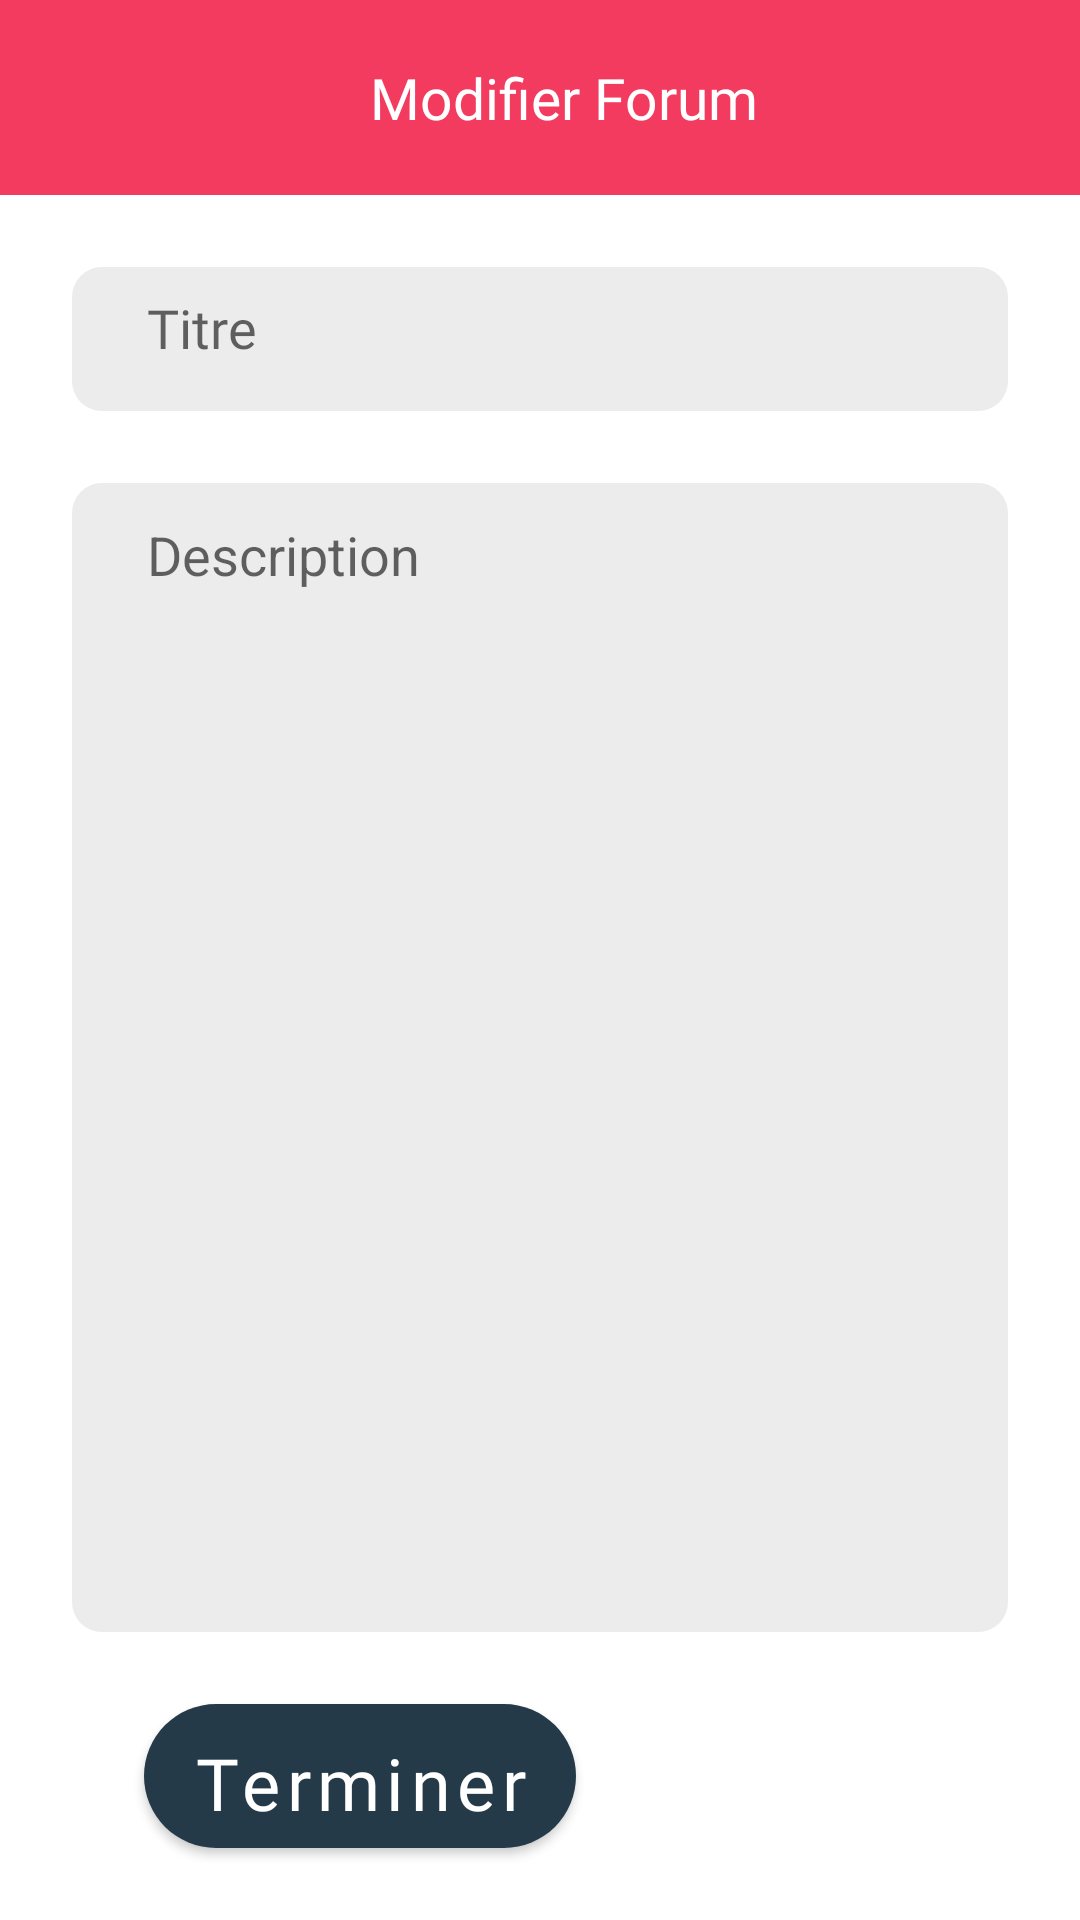

Here is an Android app screen rendered from its layout file. Give the layout XML and the strings, colors and styles it references.
<!-- AndroidManifest.xml: application theme Theme.WomenAssist -->
<!-- res/layout/activity_modifier_forum.xml -->
<?xml version="1.0" encoding="utf-8"?>
<androidx.constraintlayout.widget.ConstraintLayout xmlns:android="http://schemas.android.com/apk/res/android"
    xmlns:app="http://schemas.android.com/apk/res-auto"
    xmlns:tools="http://schemas.android.com/tools"
    android:layout_width="match_parent"
    android:layout_height="match_parent"
    android:background="@color/white"
    tools:context=".ModifierForum">

    <androidx.appcompat.widget.Toolbar
        android:id="@+id/toolbar"
        android:layout_width="match_parent"
        android:layout_height="65dp"
        android:background="@color/pink"
        android:minHeight="?attr/actionBarSize"
        android:theme="?attr/actionBarTheme"
        app:layout_constraintEnd_toEndOf="parent"
        app:layout_constraintStart_toStartOf="parent"
        app:layout_constraintTop_toTopOf="parent">


        <androidx.constraintlayout.widget.ConstraintLayout
            android:layout_width="match_parent"
            android:layout_height="match_parent"
            tools:layout_editor_absoluteX="16dp">


            <ImageView
                android:id="@+id/imageView2"
                android:layout_width="40dp"
                android:layout_height="40dp"
                app:layout_constraintBottom_toBottomOf="parent"
                app:layout_constraintStart_toStartOf="parent"
                app:layout_constraintTop_toTopOf="parent"
                app:srcCompat="@drawable/ic_baseline_chevron_left_24" />

            <TextView
                android:id="@+id/textView19"
                android:layout_width="wrap_content"
                android:layout_height="wrap_content"
                android:fontFamily="@font/regular"
                android:text="Modifier Forum"
                android:textColor="@color/white"
                android:textSize="19dp"
                app:layout_constraintBottom_toBottomOf="parent"
                app:layout_constraintEnd_toEndOf="parent"
                app:layout_constraintStart_toStartOf="parent"
                app:layout_constraintTop_toTopOf="parent" />


        </androidx.constraintlayout.widget.ConstraintLayout>

    </androidx.appcompat.widget.Toolbar>


    <EditText
        android:id="@+id/editTextTextPersonName"
        android:layout_width="0dp"
        android:layout_height="wrap_content"
        android:layout_marginStart="24dp"
        android:layout_marginTop="24dp"
        android:layout_marginEnd="24dp"
        android:background="@drawable/form_button"
        android:ems="10"
        android:fontFamily="@font/regular"
        android:gravity="start"
        android:hint="Titre"
        android:inputType="textMultiLine"
        android:paddingTop="8dp"
        android:paddingBottom="8dp"
        android:paddingRight="20dp"
        android:maxLines="3"
        android:minHeight="48dp"
        android:textSize="18dp"
        app:layout_constraintEnd_toEndOf="parent"
        app:layout_constraintHorizontal_bias="0.492"
        app:layout_constraintStart_toStartOf="parent"
        app:layout_constraintTop_toBottomOf="@+id/toolbar" />

    <Button
        android:id="@+id/button"
        android:layout_width="0dp"
        android:layout_height="48dp"
        android:layout_marginStart="24dp"
        android:layout_marginEnd="24dp"
        android:layout_marginBottom="24dp"
        android:background="@drawable/redbutton"
        android:fontFamily="@font/regular"
        android:text="Terminer"
        android:textAllCaps="false"
        android:textColor="@color/white"
        android:textSize="24sp"
        app:layout_constraintBottom_toBottomOf="parent"
        app:layout_constraintStart_toStartOf="@+id/scrollView2" />

    <ScrollView
        android:id="@+id/scrollView2"
        android:layout_width="0dp"
        android:layout_height="0dp"
        android:layout_marginStart="24dp"
        android:layout_marginTop="24dp"
        android:layout_marginEnd="24dp"
        android:layout_marginBottom="24dp"
        android:background="@drawable/form_button"
        app:layout_constraintBottom_toTopOf="@+id/button"
        app:layout_constraintEnd_toEndOf="parent"
        app:layout_constraintHorizontal_bias="0.0"
        app:layout_constraintStart_toStartOf="parent"
        app:layout_constraintTop_toBottomOf="@+id/editTextTextPersonName">

        <LinearLayout
            android:layout_width="match_parent"
            android:layout_height="match_parent"
            android:orientation="vertical">

            <EditText
                android:id="@+id/editTextTextPersonName4"
                android:layout_width="match_parent"
                android:layout_height="match_parent"
                android:background="@null"
                android:ems="10"
                android:hint="Description"
                android:inputType="textMultiLine"
                android:paddingRight="20dp"
                android:paddingTop="8dp"
                android:paddingBottom="8dp"
                android:minHeight="48dp"
                android:textSize="18dp" />
        </LinearLayout>
    </ScrollView>

</androidx.constraintlayout.widget.ConstraintLayout>
<!-- resources referenced by this layout -->
<resources>
  <color name="pink">#F23B5F</color>
  <color name="white">#FFFFFFFF</color>
  <!-- drawable form_button (drawable) -->
  <?xml version="1.0" encoding="utf-8"?>
  <shape android:shape="rectangle" xmlns:android="http://schemas.android.com/apk/res/android">
      <solid android:color="@color/gris"/>
      <corners android:radius="10dp"/>
      <padding android:left="25sp"/>
  
  
  </shape>
  <!-- drawable redbutton (drawable) -->
  <?xml version="1.0" encoding="utf-8"?>
  <shape android:shape="rectangle"
      xmlns:android="http://schemas.android.com/apk/res/android">
      <solid android:color="@color/pink"/>
      <corners android:radius="50sp"/>
  </shape>
  <style name="Theme.WomenAssist" parent="Theme.MaterialComponents.Light.NoActionBar">
          
          <item name="colorPrimary">@color/dark</item>
          <item name="colorPrimaryDark">@color/dark</item>
          <item name="colorAccent">@color/teal_200</item>
          
          <item name="windowNoTitle">true</item>
          <item name="windowActionBar">false</item>
      </style>
  <color name="gris">#ECECEC</color>
  <color name="dark">#253A48</color>
  <color name="teal_200">#FF03DAC5</color>
</resources>
